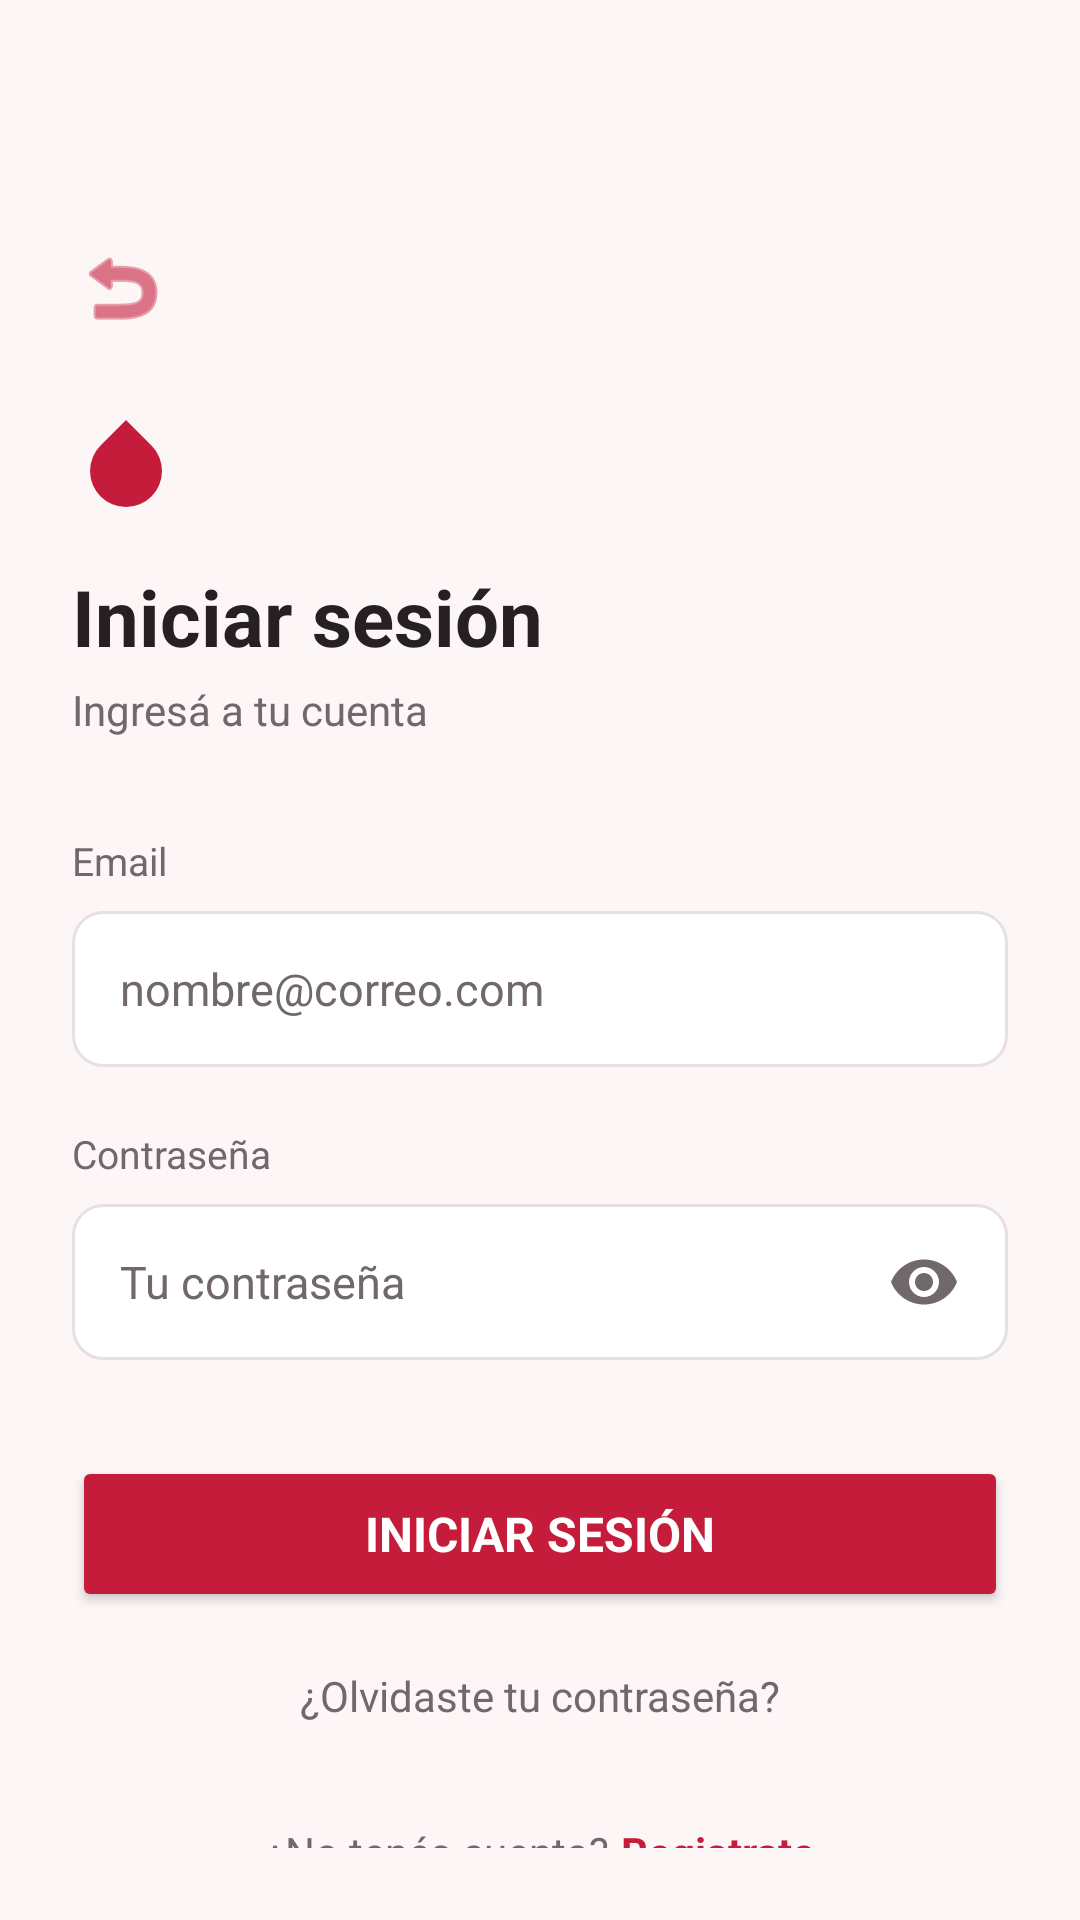

Write the Android layout XML for this screen, with the resource values it uses.
<!-- AndroidManifest.xml: application theme Theme.SangreYaMobile -->
<!-- res/layout/activity_login.xml -->
<?xml version="1.0" encoding="utf-8"?>
<androidx.constraintlayout.widget.ConstraintLayout
    xmlns:android="http://schemas.android.com/apk/res/android"
    xmlns:app="http://schemas.android.com/apk/res-auto"
    android:layout_width="match_parent"
    android:layout_height="match_parent"
    android:background="@color/app_background"
    android:padding="24dp">

    <ImageButton
        android:id="@+id/btnBack"
        android:layout_width="48dp"
        android:layout_height="48dp"
        android:layout_marginStart="-8dp"
        android:layout_marginTop="48dp"
        android:background="@android:color/transparent"
        android:src="@android:drawable/ic_menu_revert"
        app:tint="@color/primary_red"
        android:contentDescription="Volver"
        android:padding="8dp"
        app:layout_constraintStart_toStartOf="parent"
        app:layout_constraintTop_toTopOf="parent" />

    <ImageView
        android:id="@+id/icBloodDrop"
        android:layout_width="36dp"
        android:layout_height="36dp"
        android:layout_marginTop="16dp"
        android:src="@drawable/ic_blood_drop"
        app:layout_constraintStart_toStartOf="parent"
        app:layout_constraintTop_toBottomOf="@id/btnBack" />

    <TextView
        android:id="@+id/tvTituloLogin"
        android:accessibilityHeading="true"
        android:layout_width="wrap_content"
        android:layout_height="wrap_content"
        android:layout_marginTop="16dp"
        android:text="@string/titulo_login"
        android:textColor="@color/primary_text"
        android:textSize="26sp"
        android:textStyle="bold"
        app:layout_constraintStart_toStartOf="parent"
        app:layout_constraintTop_toBottomOf="@id/icBloodDrop"/>

    <TextView
        android:id="@+id/tvSubtituloLogin"
        android:layout_width="wrap_content"
        android:layout_height="wrap_content"
        android:layout_marginTop="4dp"
        android:text="@string/subtitulo_login"
        android:textColor="@color/secondary_text"
        android:textSize="14sp"
        app:layout_constraintStart_toStartOf="parent"
        app:layout_constraintTop_toBottomOf="@id/tvTituloLogin" />

    <TextView
        android:id="@+id/tvLabelEmail"
        android:layout_width="wrap_content"
        android:layout_height="wrap_content"
        android:layout_marginTop="32dp"
        android:labelFor="@id/etEmail"
        android:text="@string/label_email"
        android:textColor="@color/secondary_text"
        android:textSize="13sp"
        app:layout_constraintStart_toStartOf="parent"
        app:layout_constraintTop_toBottomOf="@id/tvSubtituloLogin" />

    <EditText
        android:id="@+id/etEmail"
        android:layout_width="0dp"
        android:layout_height="52dp"
        android:layout_marginTop="8dp"
        android:background="@drawable/bg_input_field"
        android:hint="@string/hint_email"
        android:inputType="textEmailAddress"
        android:paddingStart="16dp"
        android:paddingEnd="16dp"
        android:textColor="@color/primary_text"
        android:textColorHint="@color/secondary_text"
        android:textSize="15sp"
        app:layout_constraintEnd_toEndOf="parent"
        app:layout_constraintStart_toStartOf="parent"
        app:layout_constraintTop_toBottomOf="@id/tvLabelEmail" />

    <TextView
        android:id="@+id/tvLabelPassword"
        android:layout_width="wrap_content"
        android:layout_height="wrap_content"
        android:layout_marginTop="20dp"
        android:labelFor="@id/etPassword"
        android:text="@string/label_password"
        android:textColor="@color/secondary_text"
        android:textSize="13sp"
        app:layout_constraintStart_toStartOf="parent"
        app:layout_constraintTop_toBottomOf="@id/etEmail" />

    <EditText
        android:id="@+id/etPassword"
        android:layout_width="0dp"
        android:layout_height="52dp"
        android:layout_marginTop="8dp"
        android:background="@drawable/bg_input_field"
        android:hint="@string/hint_password"
        android:inputType="textPassword"
        android:paddingStart="16dp"
        android:paddingEnd="48dp"
        android:textColor="@color/primary_text"
        android:textColorHint="@color/secondary_text"
        android:textSize="15sp"
        app:layout_constraintEnd_toEndOf="parent"
        app:layout_constraintStart_toStartOf="parent"
        app:layout_constraintTop_toBottomOf="@id/tvLabelPassword" />

    <ImageButton
        android:id="@+id/btnTogglePassword"
        android:layout_width="48dp"
        android:layout_height="48dp"
        android:layout_marginEnd="4dp"
        android:background="@android:color/transparent"
        android:contentDescription="@string/show_password"
        android:src="@drawable/ic_visibility"
        android:padding="12dp"
        app:layout_constraintEnd_toEndOf="@id/etPassword"
        app:layout_constraintTop_toTopOf="@id/etPassword"
        app:layout_constraintBottom_toBottomOf="@id/etPassword" />

    <Button
        android:id="@+id/btnIngresar"
        android:layout_width="0dp"
        android:layout_height="52dp"
        android:layout_marginTop="32dp"
        android:backgroundTint="@color/primary_red"
        android:text="@string/btn_ingresar"
        android:textAllCaps="true"
        android:textColor="@color/white"
        android:textSize="16sp"
        android:textStyle="bold"
        app:layout_constraintEnd_toEndOf="parent"
        app:layout_constraintStart_toStartOf="parent"
        app:layout_constraintTop_toBottomOf="@id/etPassword" />

    <TextView
        android:id="@+id/tvOlvidasteContrasena"
        android:layout_width="wrap_content"
        android:layout_height="wrap_content"
        android:layout_marginTop="4dp"
        android:minWidth="48dp"
        android:minHeight="48dp"
        android:gravity="center_vertical"
        android:text="@string/link_olvidaste_contrasena"
        android:textColor="@color/secondary_text"
        android:textSize="14sp"
        app:layout_constraintEnd_toEndOf="parent"
        app:layout_constraintStart_toStartOf="parent"
        app:layout_constraintTop_toBottomOf="@id/btnIngresar" />


    <LinearLayout
        android:layout_width="wrap_content"
        android:layout_height="wrap_content"
        android:layout_marginTop="4dp"
        android:gravity="center_vertical"
        android:orientation="horizontal"
        app:layout_constraintEnd_toEndOf="parent"
        app:layout_constraintStart_toStartOf="parent"
        app:layout_constraintTop_toBottomOf="@id/tvOlvidasteContrasena">

        <TextView
            android:layout_width="wrap_content"
            android:layout_height="wrap_content"
            android:text="@string/texto_no_tenes_cuenta"
            android:textColor="@color/secondary_text"
            android:textSize="14sp" />

        <TextView
            android:id="@+id/tvRegistrate"
            android:layout_width="wrap_content"
            android:layout_height="wrap_content"
            android:layout_marginStart="4dp"
            android:minWidth="48dp"
            android:minHeight="48dp"
            android:gravity="center_vertical"
            android:text="@string/link_registrate"
            android:textColor="@color/primary_red"
            android:textSize="14sp"
            android:textStyle="bold" />

    </LinearLayout>

</androidx.constraintlayout.widget.ConstraintLayout>
<!-- resources referenced by this layout -->
<resources>
  <color name="app_background">#FDF6F7</color>
  <color name="primary_red">#C51C3B</color>
  <color name="primary_text">#262022</color>
  <color name="secondary_text">#70686B</color>
  <color name="white">#FFFFFFFF</color>
  <!-- drawable bg_input_field (drawable) -->
  <?xml version="1.0" encoding="utf-8"?>
  <shape xmlns:android="http://schemas.android.com/apk/res/android"
      android:shape="rectangle">
      <corners android:radius="10dp" />
      <solid android:color="@color/surface" />
      <stroke
          android:width="1dp"
          android:color="@color/border" />
  </shape>
  <!-- drawable ic_blood_drop (drawable) -->
  <vector xmlns:android="http://schemas.android.com/apk/res/android"
      android:width="24dp"
      android:height="24dp"
      android:viewportWidth="24"
      android:viewportHeight="24">
  
      <path
          android:fillColor="#C51C3B"
          android:pathData="M12,2.69l5.66,5.66a8,8 0,1 1,-11.31 0z" />
  
  </vector>
  <!-- drawable ic_visibility (drawable) -->
  <vector xmlns:android="http://schemas.android.com/apk/res/android"
      android:width="24dp"
      android:height="24dp"
      android:viewportWidth="24"
      android:viewportHeight="24">
      <path
          android:fillColor="@color/secondary_text"
          android:pathData="M12,4.5C7,4.5 2.73,7.61 1,12c1.73,4.39 6,7.5 11,7.5s9.27,-3.11 11,-7.5c-1.73,-4.39 -6,-7.5 -11,-7.5zM12,17c-2.76,0 -5,-2.24 -5,-5s2.24,-5 5,-5 5,2.24 5,5 -2.24,5 -5,5zM12,9c-1.66,0 -3,1.34 -3,3s1.34,3 3,3 3,-1.34 3,-3 -1.34,-3 -3,-3z" />
  </vector>
  <string name="btn_ingresar">Iniciar sesión</string>
  <string name="hint_email">nombre@correo.com</string>
  <string name="hint_password">Tu contraseña</string>
  <string name="label_email">Email</string>
  <string name="label_password">Contraseña</string>
  <string name="link_olvidaste_contrasena">¿Olvidaste tu contraseña?</string>
  <string name="link_registrate">Registrate</string>
  <string name="show_password">Mostrar contraseña</string>
  <string name="subtitulo_login">Ingresá a tu cuenta</string>
  <string name="texto_no_tenes_cuenta">¿No tenés cuenta?</string>
  <string name="titulo_login">Iniciar sesión</string>
  <style name="Theme.SangreYaMobile" parent="Base.Theme.SangreYaMobile" />
  <color name="surface">#FFFFFFFF</color>
  <color name="border">#E6E0E1</color>
  <style name="Base.Theme.SangreYaMobile" parent="Theme.Material3.Light.NoActionBar">
          <item name="android:fontFamily">sans-serif</item>
          <item name="android:windowLightStatusBar">false</item>
          <item name="android:statusBarColor">@color/dark_red</item>
          <item name="android:navigationBarColor">@color/white</item>
          <item name="android:colorAccent">@color/primary_red</item>
          <item name="colorPrimary">@color/primary_red</item>
          <item name="colorOnPrimary">@color/white</item>
      </style>
  <color name="dark_red">#80182B</color>
</resources>
